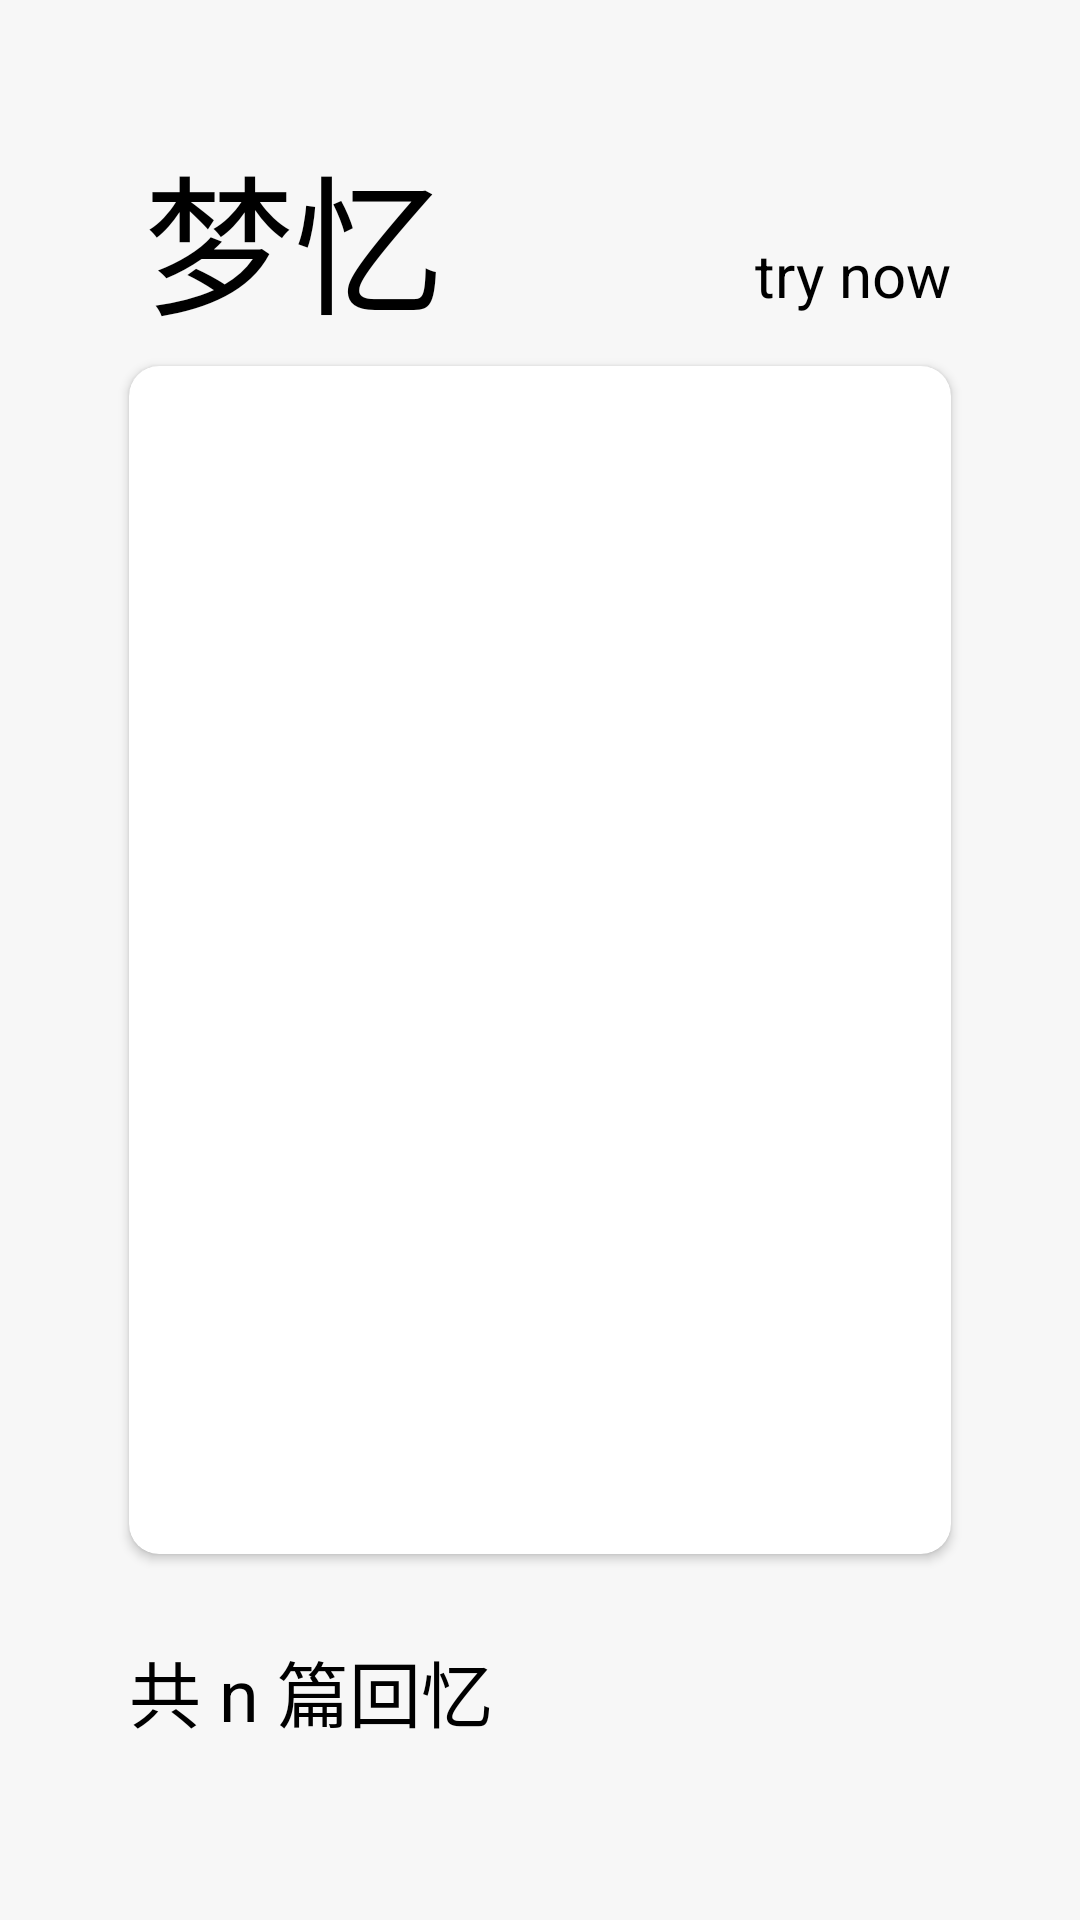

Write the Android layout XML for this screen, with the resource values it uses.
<!-- AndroidManifest.xml: application theme Theme.Image -->
<!-- res/layout/fragment_home.xml -->
<?xml version="1.0" encoding="utf-8"?>
<androidx.constraintlayout.widget.ConstraintLayout xmlns:android="http://schemas.android.com/apk/res/android"
    xmlns:app="http://schemas.android.com/apk/res-auto"
    xmlns:tools="http://schemas.android.com/tools"
    android:layout_width="match_parent"
    android:layout_height="match_parent"
    tools:context=".ui.home.HomeFragment">

    <androidx.cardview.widget.CardView
        android:id="@+id/cardView"
        android:layout_width="0dp"
        android:layout_height="0dp"
        app:cardCornerRadius="10dp"
        android:layout_marginStart="43dp"
        android:layout_marginTop="122dp"
        android:layout_marginEnd="43dp"
        android:layout_marginBottom="122dp"
        app:layout_constraintBottom_toBottomOf="parent"
        app:layout_constraintEnd_toEndOf="parent"
        app:layout_constraintStart_toStartOf="parent"
        app:layout_constraintTop_toTopOf="parent">
        <androidx.viewpager2.widget.ViewPager2
            android:id="@+id/viewPager"
            android:layout_margin="16dp"
            android:layout_width="match_parent"
            android:layout_height="match_parent"/>
    </androidx.cardview.widget.CardView>



    <TextView
        android:id="@+id/textView"
        android:layout_width="wrap_content"
        android:layout_height="wrap_content"
        android:layout_marginStart="48dp"
        android:layout_marginTop="43dp"
        android:text="梦忆"
        android:fontFamily="@font/my_font"
        android:textColor="#000000"
        android:textSize="50sp"
        app:layout_constraintStart_toStartOf="parent"
        app:layout_constraintTop_toTopOf="parent" />

    <TextView
        android:id="@+id/textView2"
        android:layout_width="wrap_content"
        android:layout_height="wrap_content"
        android:layout_marginBottom="17dp"
        android:text="try now"
        android:textColor="#000000"
        android:textSize="20sp"
        app:layout_constraintBottom_toTopOf="@+id/cardView"
        app:layout_constraintEnd_toEndOf="@+id/cardView" />
    <TextView
        android:id="@+id/countTextView"
        android:layout_width="wrap_content"
        android:layout_height="wrap_content"
        android:layout_marginStart="43dp"
        android:layout_marginBottom="59dp"
        android:text="共 n 篇回忆"
        android:textColor="#000000"
        android:textSize="24sp"
        app:layout_constraintBottom_toBottomOf="parent"
        app:layout_constraintStart_toStartOf="parent" />

</androidx.constraintlayout.widget.ConstraintLayout>
<!-- resources referenced by this layout -->
<resources>
  <style name="Theme.Image" parent="Theme.MaterialComponents.DayNight.DarkActionBar">
          
          <item name="colorPrimary">@color/teal_200</item>
          <item name="colorPrimaryVariant">@color/teal_700</item>
          <item name="colorOnPrimary">@color/black</item>
          
          <item name="colorSecondary">@color/light_blue_600</item>
          <item name="colorSecondaryVariant">@color/light_blue_900</item>
          <item name="colorOnSecondary">@color/white</item>
  
  
  
          
          <item name="android:statusBarColor" tools:targetApi="l">?attr/colorPrimaryVariant</item>
          
          <item name="android:windowBackground">@color/gray</item>
  
      </style>
  <color name="teal_200">#FF03DAC5</color>
  <color name="teal_700">#FF018786</color>
  <color name="black">#FF000000</color>
  <color name="light_blue_600">#FF039BE5</color>
  <color name="light_blue_900">#FF01579B</color>
  <color name="white">#FFFFFFFF</color>
  <color name="gray">#F7F7F7</color>
</resources>
